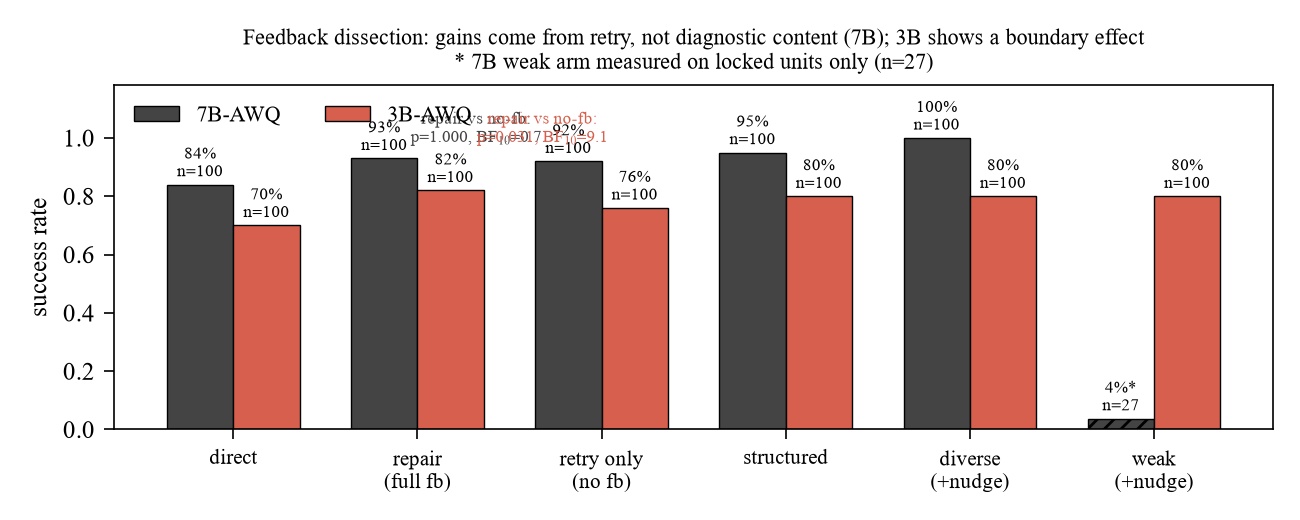

Source data for this figure (header and first rows):
model, arm, success, n, success_rate, avg_tokens, subset
7B-AWQ, direct, 84, 100, 0.84, 408.6, full-v2
7B-AWQ, repair, 93, 100, 0.93, 817.3, full-v2
7B-AWQ, no_feedback, 92, 100, 0.92, 686.6, full-v2
7B-AWQ, repair_structured, 95, 100, 0.95, 655.5, full-v2
7B-AWQ, repair_diverse, 100, 100, 1.0, 587.7, full-v2
7B-AWQ, repair_nudge_weak, 1, 27, 0.037, 2922, lock-only
3B-AWQ, direct, 70, 100, 0.7, 408.3, full-v2
3B-AWQ, repair, 82, 100, 0.82, 1267, full-v2
3B-AWQ, no_feedback, 76, 100, 0.76, 960.3, full-v2
3B-AWQ, repair_structured, 80, 100, 0.8, 1102, full-v2
3B-AWQ, repair_diverse, 80, 100, 0.8, 1116, full-v2
3B-AWQ, repair_nudge_weak, 80, 100, 0.8, 1112, full-v2
